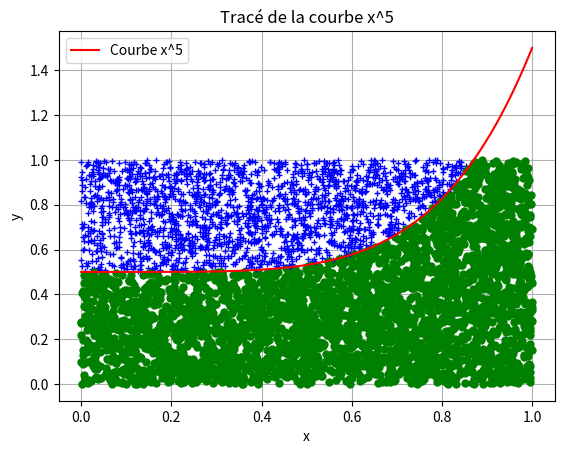

The matplotlib source for this figure:
import numpy as np
import matplotlib.pyplot as plt


class Courbe:
    def __init__(self, debut, fin, nbr_points=5432):
        self.debut = debut
        self.fin = fin
        self.nbr_points = nbr_points

    def __f(self, x):
        return x ** 5

    def tracer_courbe(self):
        x_valeurs = np.linspace(self.debut, self.fin, 100)
        y_valeurs = self.__f(x_valeurs) + 0.5
        plt.plot(x_valeurs, y_valeurs, label='Courbe x^5', color='red')
        plt.xlabel('x')
        plt.ylabel('y')
        plt.title('Tracé de la courbe x^5')
        plt.grid(True)
        plt.legend()

    def au_dessus_ou_en_dessous(self, x, y):
        if y > self.__f(x) + 0.5:
            print("Point est au-dessus de la courbe")
        elif y < self.__f(x) + 0.5:
            print("Point est en dessous de la courbe")
        else:
            print("Point est sur la courbe")

    def generer_points(self):
        x_valeurs = np.random.uniform(self.debut, self.fin, self.nbr_points)
        y_valeurs = np.random.uniform(0, self.__f(self.fin), self.nbr_points)

        for x, y in zip(x_valeurs, y_valeurs):
            if y > self.__f(x) + 0.5:
                plt.plot(x, y, 'b+', markersize=5)
            else:
                plt.plot(x, y, 'go', markersize=5)

        self.tracer_courbe()

        plt.show()


# Exemple d'utilisation
courbe = Courbe(0, 1)
courbe.generer_points()
